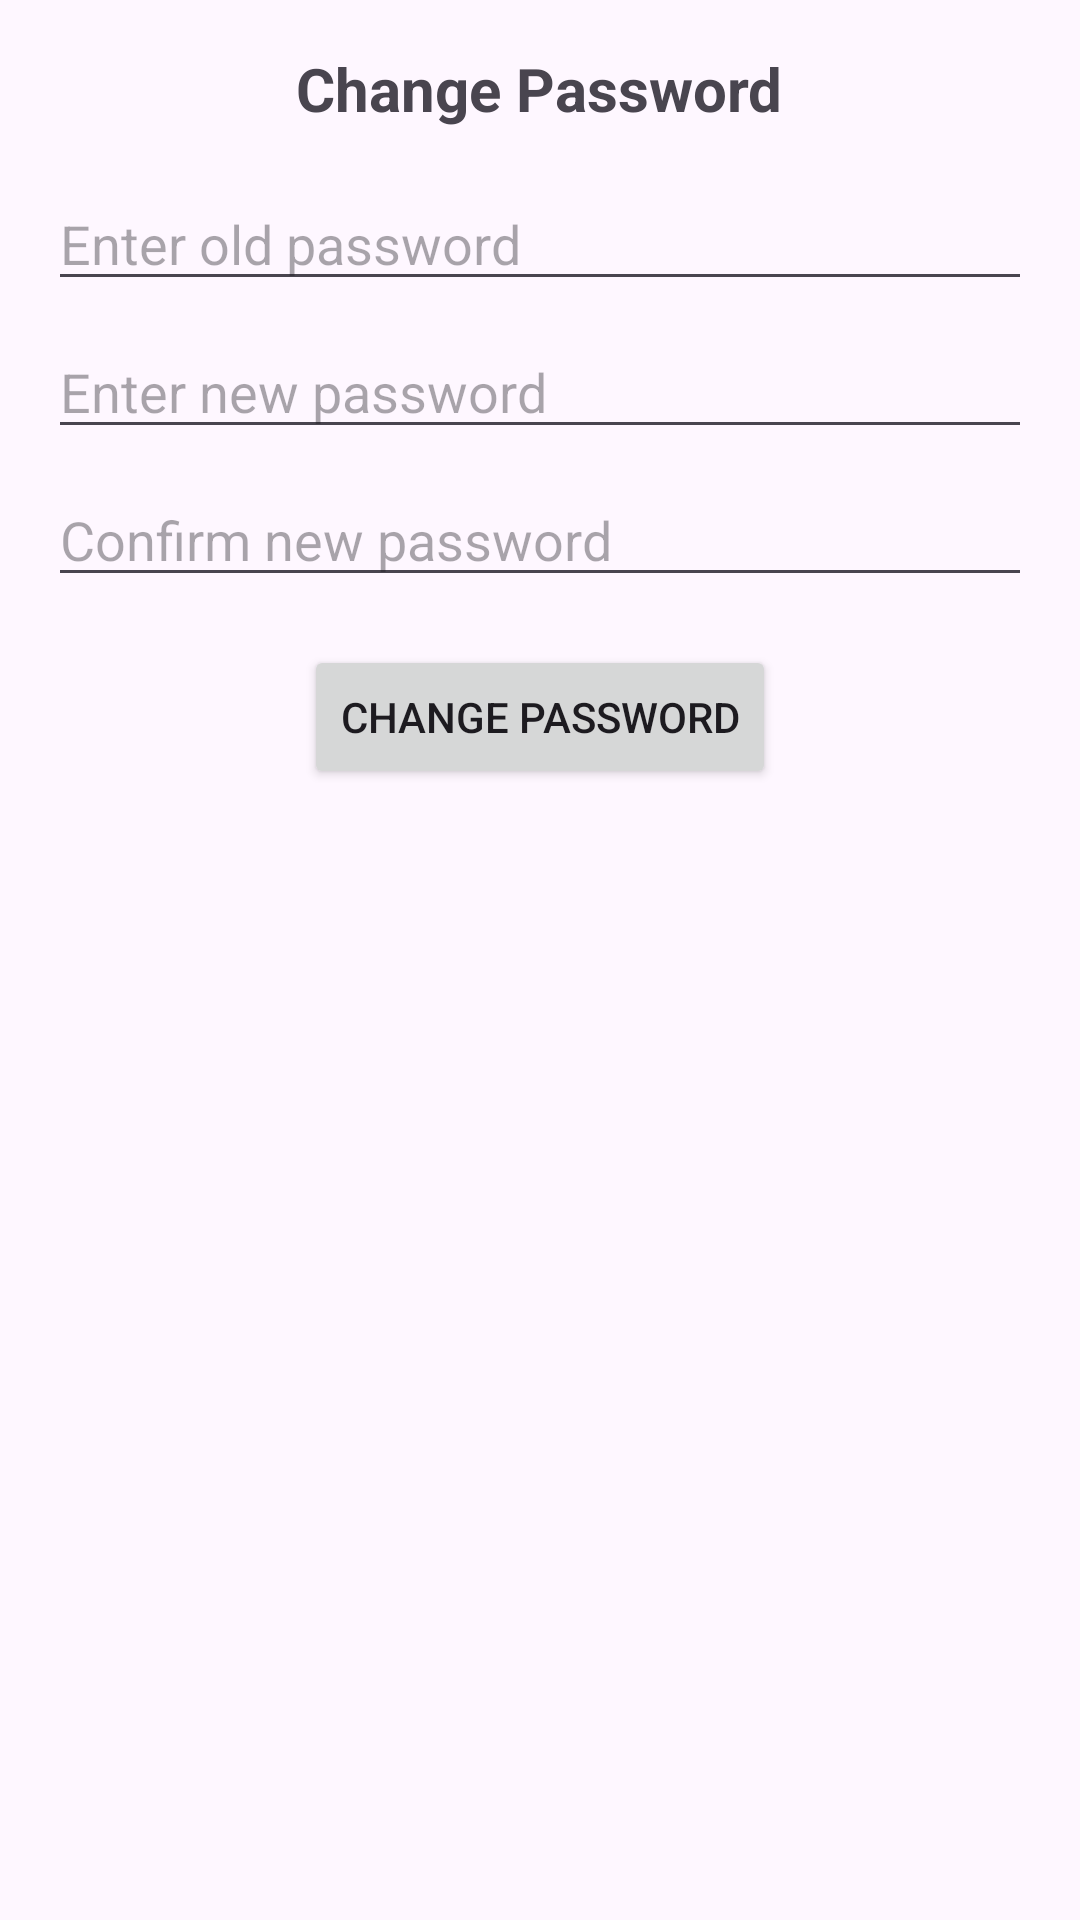

Reconstruct the res/layout file that produces this screen, plus the resources it refers to.
<!-- AndroidManifest.xml: application theme Theme.Project_Hotel_Booking -->
<!-- res/layout/fragment_3.xml -->
<?xml version="1.0" encoding="utf-8"?>
<LinearLayout
    xmlns:android="http://schemas.android.com/apk/res/android"
    android:layout_width="match_parent"
    android:layout_height="match_parent"
    android:orientation="vertical"
    android:padding="16dp">

    <TextView
        android:layout_width="wrap_content"
        android:layout_height="wrap_content"
        android:text="Change Password"
        android:textSize="20sp"
        android:textStyle="bold"
        android:layout_gravity="center"
        android:layout_marginBottom="16dp"/>

    <EditText
        android:id="@+id/etOldPassword"
        android:layout_width="match_parent"
        android:layout_height="wrap_content"
        android:hint="Enter old password"
        android:inputType="textPassword"
        android:layout_marginBottom="8dp"/>

    <EditText
        android:id="@+id/etNewPassword"
        android:layout_width="match_parent"
        android:layout_height="wrap_content"
        android:hint="Enter new password"
        android:inputType="textPassword"
        android:layout_marginBottom="8dp"/>

    <EditText
        android:id="@+id/etConfirmPassword"
        android:layout_width="match_parent"
        android:layout_height="wrap_content"
        android:hint="Confirm new password"
        android:inputType="textPassword"
        android:layout_marginBottom="16dp"/>

    <Button
        android:layout_width="wrap_content"
        android:layout_height="wrap_content"
        android:text="Change Password"
        android:layout_gravity="center"
        android:id="@+id/btnChangePassword"/>

</LinearLayout>
<!-- resources referenced by this layout -->
<resources>
  <style name="Theme.Project_Hotel_Booking" parent="Base.Theme.Project_Hotel_Booking" />
  <style name="Base.Theme.Project_Hotel_Booking" parent="Theme.Material3.DayNight.NoActionBar">
          
          
      </style>
</resources>
